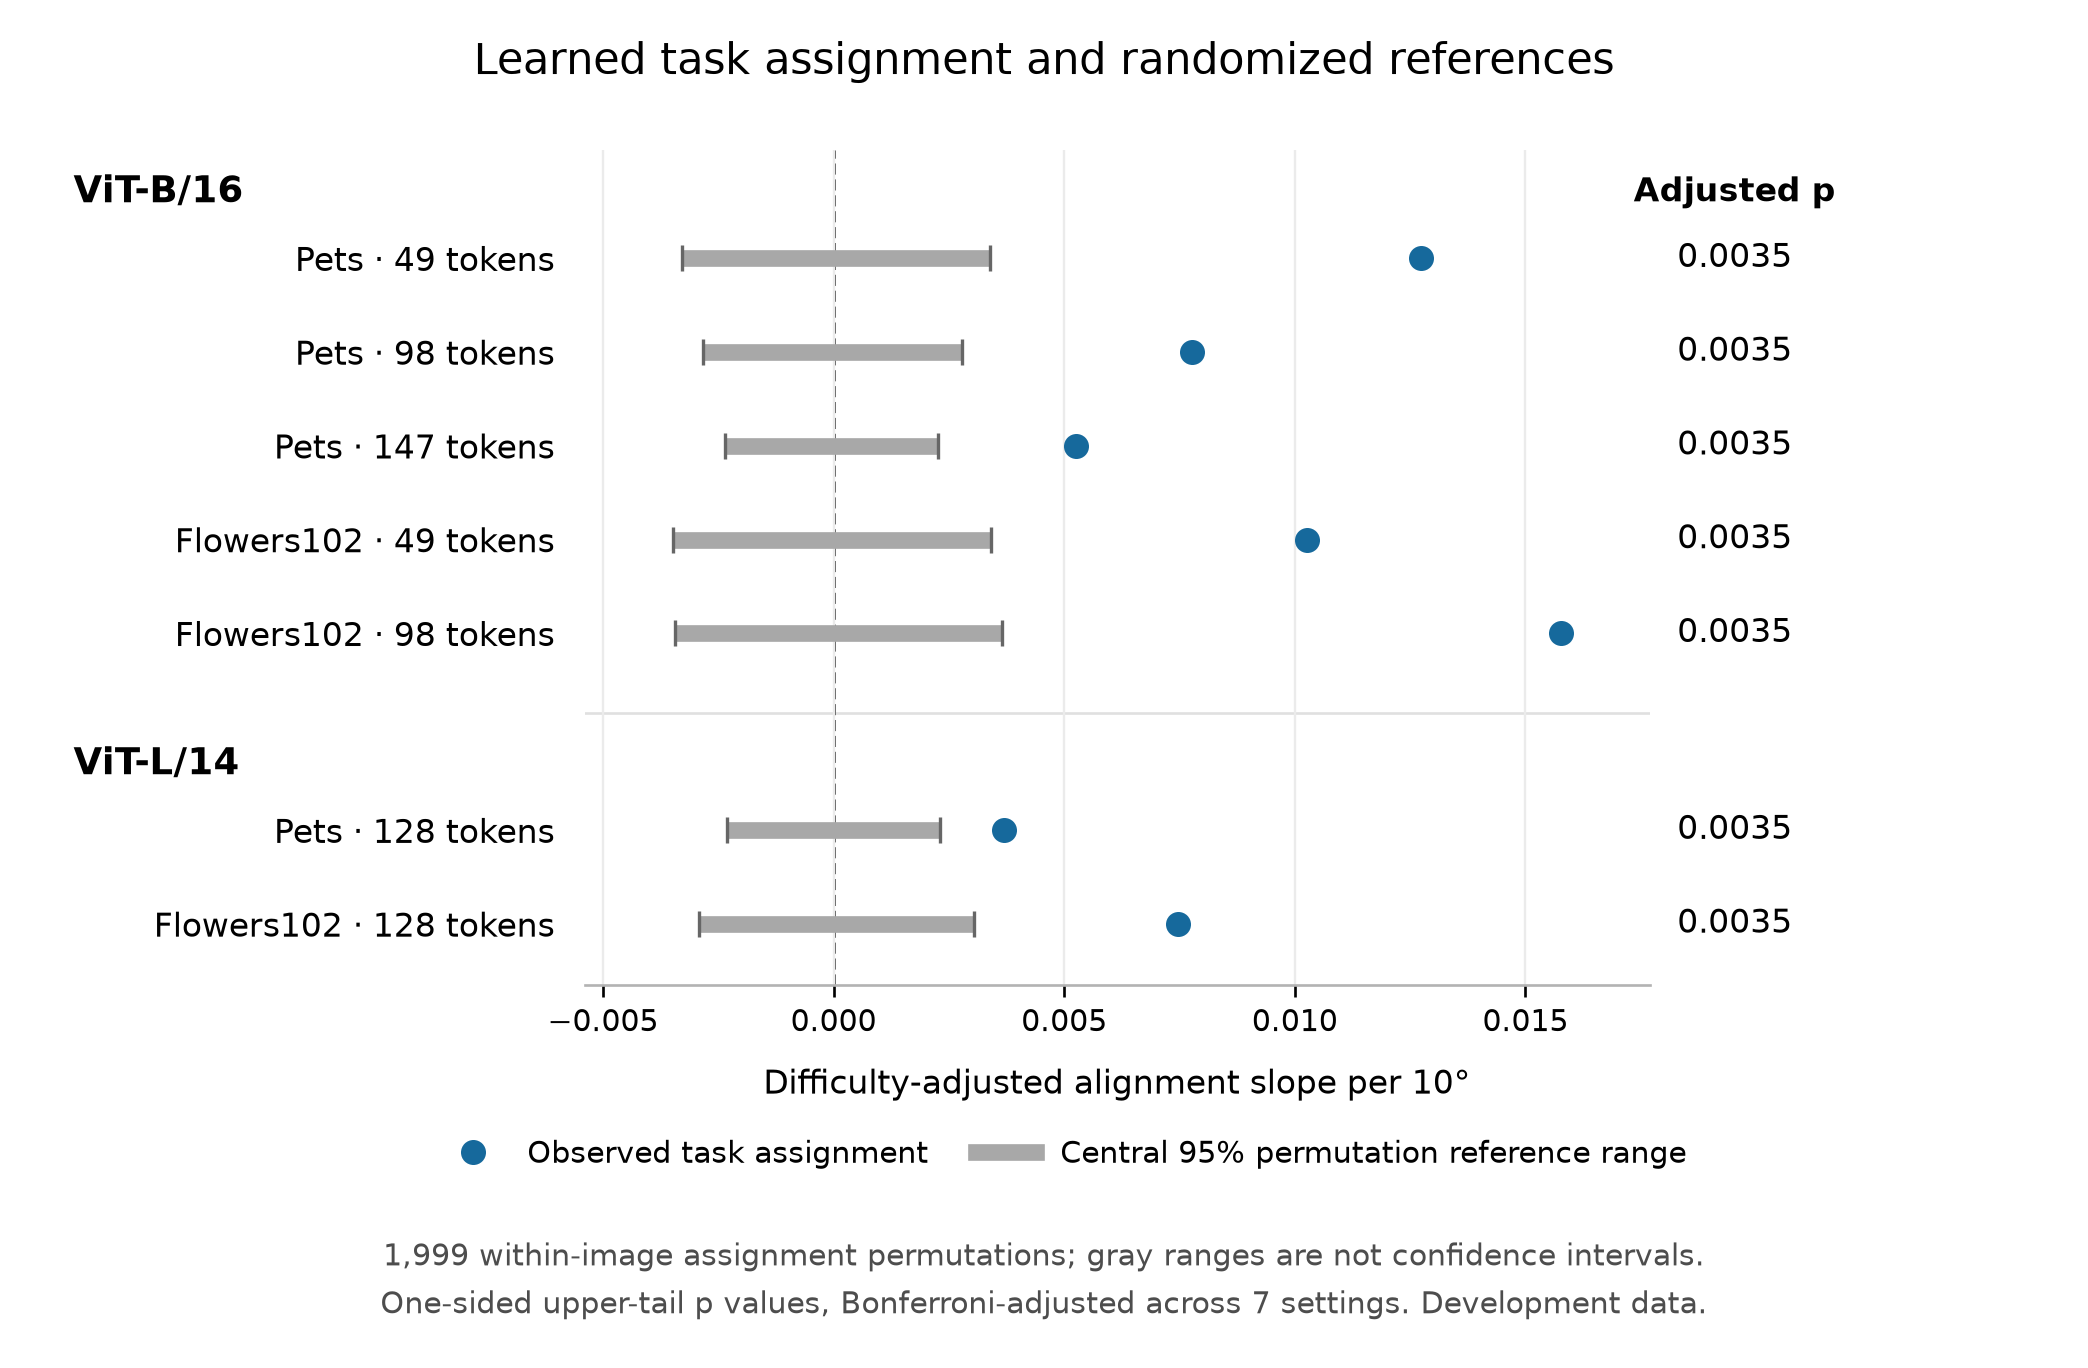

The file beside this chart, header and first rows:
setting_id, model, dataset, retained_patch_tokens, statistic, unit, observed, reference_mean, reference_q025, reference_median, reference_q975, upper_tail_p, bonferroni_upper_tail_p, permutation_draws, primary_family_size
pets_b16_49, ViT-B/16, pets, 49, difficulty_adjusted_slope, alignment slope per 10 degrees, 0.01274, -4.712518433600093e-06, -0.003295, -5.030734248582057e-05, 0.003384, 0.0005, 0.0035, 1999, 7
pets_b16_98, ViT-B/16, pets, 98, difficulty_adjusted_slope, alignment slope per 10 degrees, 0.007772, 1.4810106623116881e-05, -0.002835, 3.133163819672894e-05, 0.002788, 0.0005, 0.0035, 1999, 7
pets_b16_147, ViT-B/16, pets, 147, difficulty_adjusted_slope, alignment slope per 10 degrees, 0.005252, 3.6790273330318006e-05, -0.002349, 2.9800221183320007e-05, 0.002261, 0.0005, 0.0035, 1999, 7
flowers_b16_49, ViT-B/16, flowers, 49, difficulty_adjusted_slope, alignment slope per 10 degrees, 0.01026, -3.484849762063785e-05, -0.003473, -3.045774883664296e-05, 0.003405, 0.0005, 0.0035, 1999, 7
flowers_b16_98, ViT-B/16, flowers, 98, difficulty_adjusted_slope, alignment slope per 10 degrees, 0.01577, 4.3447430972065794e-05, -0.003447, 5.281165324218194e-05, 0.003645, 0.0005, 0.0035, 1999, 7
pets_l14_128, ViT-L/14, pets, 128, difficulty_adjusted_slope, alignment slope per 10 degrees, 0.003691, -9.383506145315763e-06, -0.002301, 5.962632932034347e-07, 0.002318, 0.0005, 0.0035, 1999, 7
flowers_l14_128, ViT-L/14, flowers, 128, difficulty_adjusted_slope, alignment slope per 10 degrees, 0.007469, -1.6656677103886622e-05, -0.002926, -4.579828754787487e-05, 0.003037, 0.0005, 0.0035, 1999, 7
